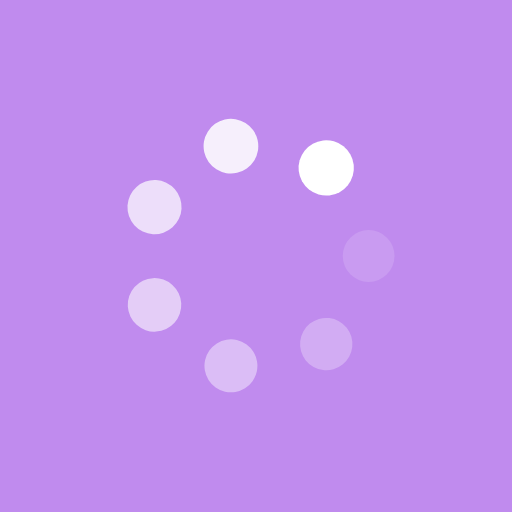
t = 0.00 s
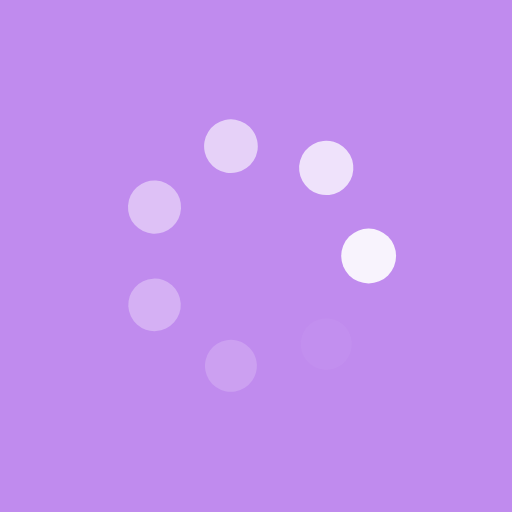
t = 0.36 s
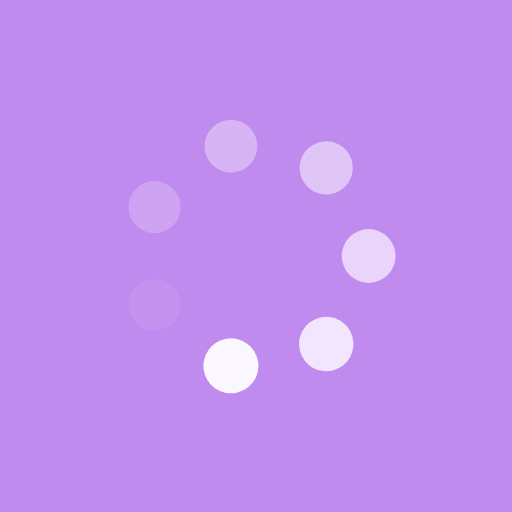
t = 0.73 s
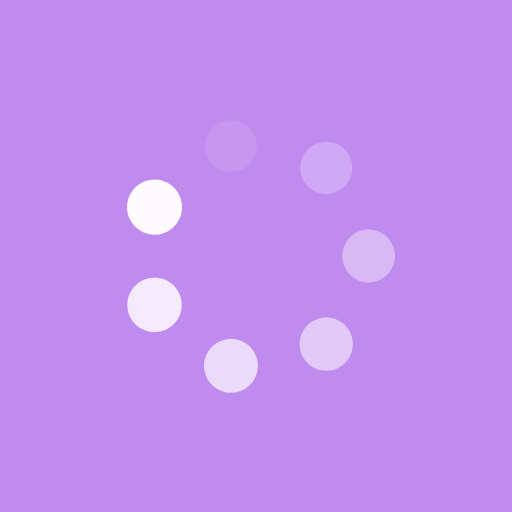
t = 1.09 s

The animated SVG that drew these frames (rendered in a browser with its animation timeline set to each time). Animation: 14 SMIL elements (animate=7,animateTransform=7); one cycle of 1.45 s, repeats indefinitely.

<?xml version="1.0" encoding="utf-8"?>
<svg xmlns="http://www.w3.org/2000/svg" xmlns:xlink="http://www.w3.org/1999/xlink" style="margin: auto; background: rgb(192, 139, 238); display: block; shape-rendering: auto;" width="96px" height="96px" viewBox="0 0 100 100" preserveAspectRatio="xMidYMid">
<g transform="translate(72,50)">
<g transform="rotate(0)">
<circle cx="0" cy="0" r="5" fill="#ffffff" fill-opacity="1">
  <animateTransform attributeName="transform" type="scale" begin="-1.2422360248447204s" values="1.08 1.08;1 1" keyTimes="0;1" dur="1.4492753623188404s" repeatCount="indefinite"></animateTransform>
  <animate attributeName="fill-opacity" keyTimes="0;1" dur="1.4492753623188404s" repeatCount="indefinite" values="1;0" begin="-1.2422360248447204s"></animate>
</circle>
</g>
</g><g transform="translate(63.71677564089214,67.20029261429666)">
<g transform="rotate(51.42857142857143)">
<circle cx="0" cy="0" r="5" fill="#ffffff" fill-opacity="0.8571428571428571">
  <animateTransform attributeName="transform" type="scale" begin="-1.0351966873706004s" values="1.08 1.08;1 1" keyTimes="0;1" dur="1.4492753623188404s" repeatCount="indefinite"></animateTransform>
  <animate attributeName="fill-opacity" keyTimes="0;1" dur="1.4492753623188404s" repeatCount="indefinite" values="1;0" begin="-1.0351966873706004s"></animate>
</circle>
</g>
</g><g transform="translate(45.104539452961085,71.44841406800012)">
<g transform="rotate(102.85714285714286)">
<circle cx="0" cy="0" r="5" fill="#ffffff" fill-opacity="0.7142857142857143">
  <animateTransform attributeName="transform" type="scale" begin="-0.8281573498964803s" values="1.08 1.08;1 1" keyTimes="0;1" dur="1.4492753623188404s" repeatCount="indefinite"></animateTransform>
  <animate attributeName="fill-opacity" keyTimes="0;1" dur="1.4492753623188404s" repeatCount="indefinite" values="1;0" begin="-0.8281573498964803s"></animate>
</circle>
</g>
</g><g transform="translate(30.17868490614678,59.545442260586285)">
<g transform="rotate(154.2857142857143)">
<circle cx="0" cy="0" r="5" fill="#ffffff" fill-opacity="0.5714285714285714">
  <animateTransform attributeName="transform" type="scale" begin="-0.6211180124223602s" values="1.08 1.08;1 1" keyTimes="0;1" dur="1.4492753623188404s" repeatCount="indefinite"></animateTransform>
  <animate attributeName="fill-opacity" keyTimes="0;1" dur="1.4492753623188404s" repeatCount="indefinite" values="1;0" begin="-0.6211180124223602s"></animate>
</circle>
</g>
</g><g transform="translate(30.178684906146778,40.45455773941372)">
<g transform="rotate(205.71428571428572)">
<circle cx="0" cy="0" r="5" fill="#ffffff" fill-opacity="0.42857142857142855">
  <animateTransform attributeName="transform" type="scale" begin="-0.41407867494824013s" values="1.08 1.08;1 1" keyTimes="0;1" dur="1.4492753623188404s" repeatCount="indefinite"></animateTransform>
  <animate attributeName="fill-opacity" keyTimes="0;1" dur="1.4492753623188404s" repeatCount="indefinite" values="1;0" begin="-0.41407867494824013s"></animate>
</circle>
</g>
</g><g transform="translate(45.10453945296108,28.55158593199988)">
<g transform="rotate(257.1428571428571)">
<circle cx="0" cy="0" r="5" fill="#ffffff" fill-opacity="0.2857142857142857">
  <animateTransform attributeName="transform" type="scale" begin="-0.20703933747412007s" values="1.08 1.08;1 1" keyTimes="0;1" dur="1.4492753623188404s" repeatCount="indefinite"></animateTransform>
  <animate attributeName="fill-opacity" keyTimes="0;1" dur="1.4492753623188404s" repeatCount="indefinite" values="1;0" begin="-0.20703933747412007s"></animate>
</circle>
</g>
</g><g transform="translate(63.71677564089214,32.79970738570334)">
<g transform="rotate(308.5714285714286)">
<circle cx="0" cy="0" r="5" fill="#ffffff" fill-opacity="0.14285714285714285">
  <animateTransform attributeName="transform" type="scale" begin="0s" values="1.08 1.08;1 1" keyTimes="0;1" dur="1.4492753623188404s" repeatCount="indefinite"></animateTransform>
  <animate attributeName="fill-opacity" keyTimes="0;1" dur="1.4492753623188404s" repeatCount="indefinite" values="1;0" begin="0s"></animate>
</circle>
</g>
</g>
<!-- [ldio] generated by https://loading.io/ --></svg>
